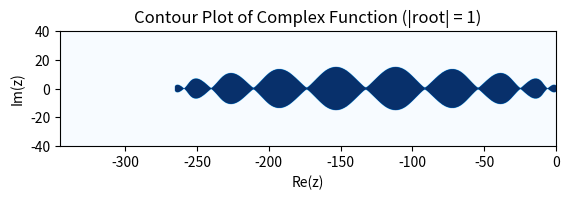

Recreate this plot in Python.
import numpy as np
from numpy.polynomial import chebyshev
import matplotlib.pyplot as plt
import time

# 假设s为切比雪夫多项式的阶数
s =20
# 创建s阶切比雪夫多项式对象
cheb_poly = chebyshev.Chebyshev([0] * (s + 1))
cheb_poly.coef[-1] = 1  # 将最高阶系数设为1，得到s阶切比雪夫多项式
t3=cheb_poly.deriv(1)
t4=cheb_poly.deriv(2)
t5=cheb_poly.deriv(3)
t42=chebyshev.Chebyshev([0] * (2 + 1))
t42.coef[-1]=1
t22=t42.deriv(2) 
w0=1+(0.01)/((s)**2)
c=np.zeros(s+1)
b=np.zeros(s+1)
t=np.zeros(s+1) 
A=np.zeros((s+1,s+1))
t1=np.zeros(s+1)
x=np.zeros(s+1)   
e=np.ones((s+1,1))
w1=t3(w0)/t4(w0)
print(w1)
#w1=(1+w0)/(0.65*(s**2))
#w1=1/(0.22* s**2)
x[0],x[1]=0,0 
c[0]=0  
b[0]=1
t[0]=1
t[1]=w0
t1[0]=0
t1[1]=1
u=np.zeros(s+1)
u[0],u[1]=0,0
v=np.zeros(s+1)
v1=np.zeros(s+1)
v[0],v[1]=0,0  
v1[0],v1[1]=0,0
u1=np.zeros(s+1)
for j in range(2,s+1):
         t[j]=2*w0*t[j-1]-t[j-2]
         t1[j]=2*t[j-1]+2*w0*t1[j-1]-t1[j-2]
b[0]=b[1]=b[2]=t22(w0)/(t1[2]**2)
print(b[1])
u[0],u1[1]=0,b[1]*w1      
c[1]=u1[1]
v[1]=-b[1]/b[0]
v1[1]=-(1-b[0]*t[0])*u1[1]
A[1,0]=u1[1]
for j in range(2,s+1):
            cheb_poly1 = chebyshev.Chebyshev([0] * (j + 1))
            cheb_poly1.coef[-1] = 1
            tj=cheb_poly1.deriv(2)
            b[j]=tj(w0)/(t1[j]**2)
            u[j]=2*w0*b[j]/b[j-1]
            #print(u[j])
            v[j]=-b[j]/b[j-2]
            #print(v[j])
            u1[j]=2*w1*b[j]/b[j-1]
            v1[j]=-(1-b[j-1]*t[j-1])*u1[j]
            c[j]=u[j]*c[j-1]+v[j]*c[j-2]+u1[j]+v1[j]
            x[j]=u[j]*x[j-1]+v[j]*x[j-2]+u1[j]*c[j-1]
            A[j,:]=u[j]*A[j-1,:]+v[j]*A[j-2,:]
            A[j,j-1]=u1[j]  
            A[j,0]=A[j,0]+v1[j]
def complex_function(z):
    return cheb_poly(z)/cheb_poly(w0)
a=A[s,:].copy()
a1=np.dot(a,e)
a2=np.dot(a,np.dot(A,e))
a3=np.dot(a,np.dot(A,np.dot(A,e)))
a4=np.dot(a,np.dot(A,e)**2)/2
print(a1,a2,a3,a4)
b1,b2,b3,b4=-1+a1[0],1/2-a1[0]+a2[0],-1/6+a1[0]/2-a2[0]+a3[0],-1/6+a1[0]/2+a4[0]-a2[0]
coefficients = np.array([[1,1,1,1],
                         [-1, b1,0,a1[0]],
                        [1/2, b2,0,a2[0]],
                        [-1/6, b3,0,a3[0]]])
print('c:',coefficients)
constants = np.array([1,1, 1/2, 1/6])
xx=np.linalg.solve(coefficients, constants)
xx1=xx[0]
xx2=xx[1]
xx3=xx[2]
xx4=xx[3]
print(xx)
print("ceeor",np.abs(-xx1/6+b4*xx2+a4[0]*xx4)-1/6)
bb=cheb_poly(w0)
bs=t4(w0)/(t3(w0)**2)
r=1
cc=t3(w0)*t5(w0)/(t4(w0)**2)
#yt=((r**3+bf1)/(cc*bn*(r**3)))**(1/3)
#yt=0.6
yt=1/np.sqrt(cc)

bn=(1+r)/(yt*(1+yt*r))
bf1=(r**2)*(1-yt)/(1+yt*r)
b0=1-bf1-bn
C=1/6+bf1/6-bn*(yt**3)*cc/6

x = np.linspace(-1.3*(1+w0)/w1, 0, 3000)
y = np.linspace(-2*s, 2*s, 1000)
X, Y = np.meshgrid(x, y)                                            
Z =w0+w1*( X + 1j*Y)
values = 1-bs*bb+bs*cheb_poly(Z)
values3 = xx1+xx2*(1-bs*bb+bs*cheb_poly(Z))
values31 = xx3+xx4*(1-bs*bb+bs*cheb_poly(Z))
result=(b0+bn*(values)-np.sqrt((b0+bn *(values))**2+4*bf1))/2 
result1=(b0+bn*(values)+np.sqrt((b0+bn *(values))**2+4*bf1))/2
result3=(values31+np.sqrt((values31)**2+4*values3))/2
result31=(values31-np.sqrt((values31)**2+4*values3))/2
#plt.figure(figsize=(8, 6))
#plt.contour(X, Y, np.abs(result), levels=[1], colors='red') 
#plt.contour(X, Y, np.abs(result1), levels=[1], colors='blue')
#plt.contour(X, Y, np.abs(values), levels=[1], colors='red')  
mask1 = np.abs(result3) <= 1
mask = np.abs(result31) <=1
overlap_mask = mask1 & mask
plt.imshow(overlap_mask,extent=[-1.3*(1+w0)/w1,0,-2*s,2*s] ,origin='lower', cmap='Blues', alpha=1)
plt.xlabel('Re(z)')
plt.ylabel('Im(z)')
plt.title('Contour Plot of Complex Function (|root| = 1)')
plt.show()

c1=np.dot(b,e)
a=A[s,:].copy()
a1=np.dot(a,e)
a2=np.dot(a,np.dot(A,e))
a3=np.dot(a,np.dot(A,e)**2)
a4=np.dot(a,np.dot(A,np.dot(A,e)))
print("三阶系数误差：",np.abs(-bf1/6+bn*a4[0]/2-1/6))
#print(np.dot(b,c*c))
